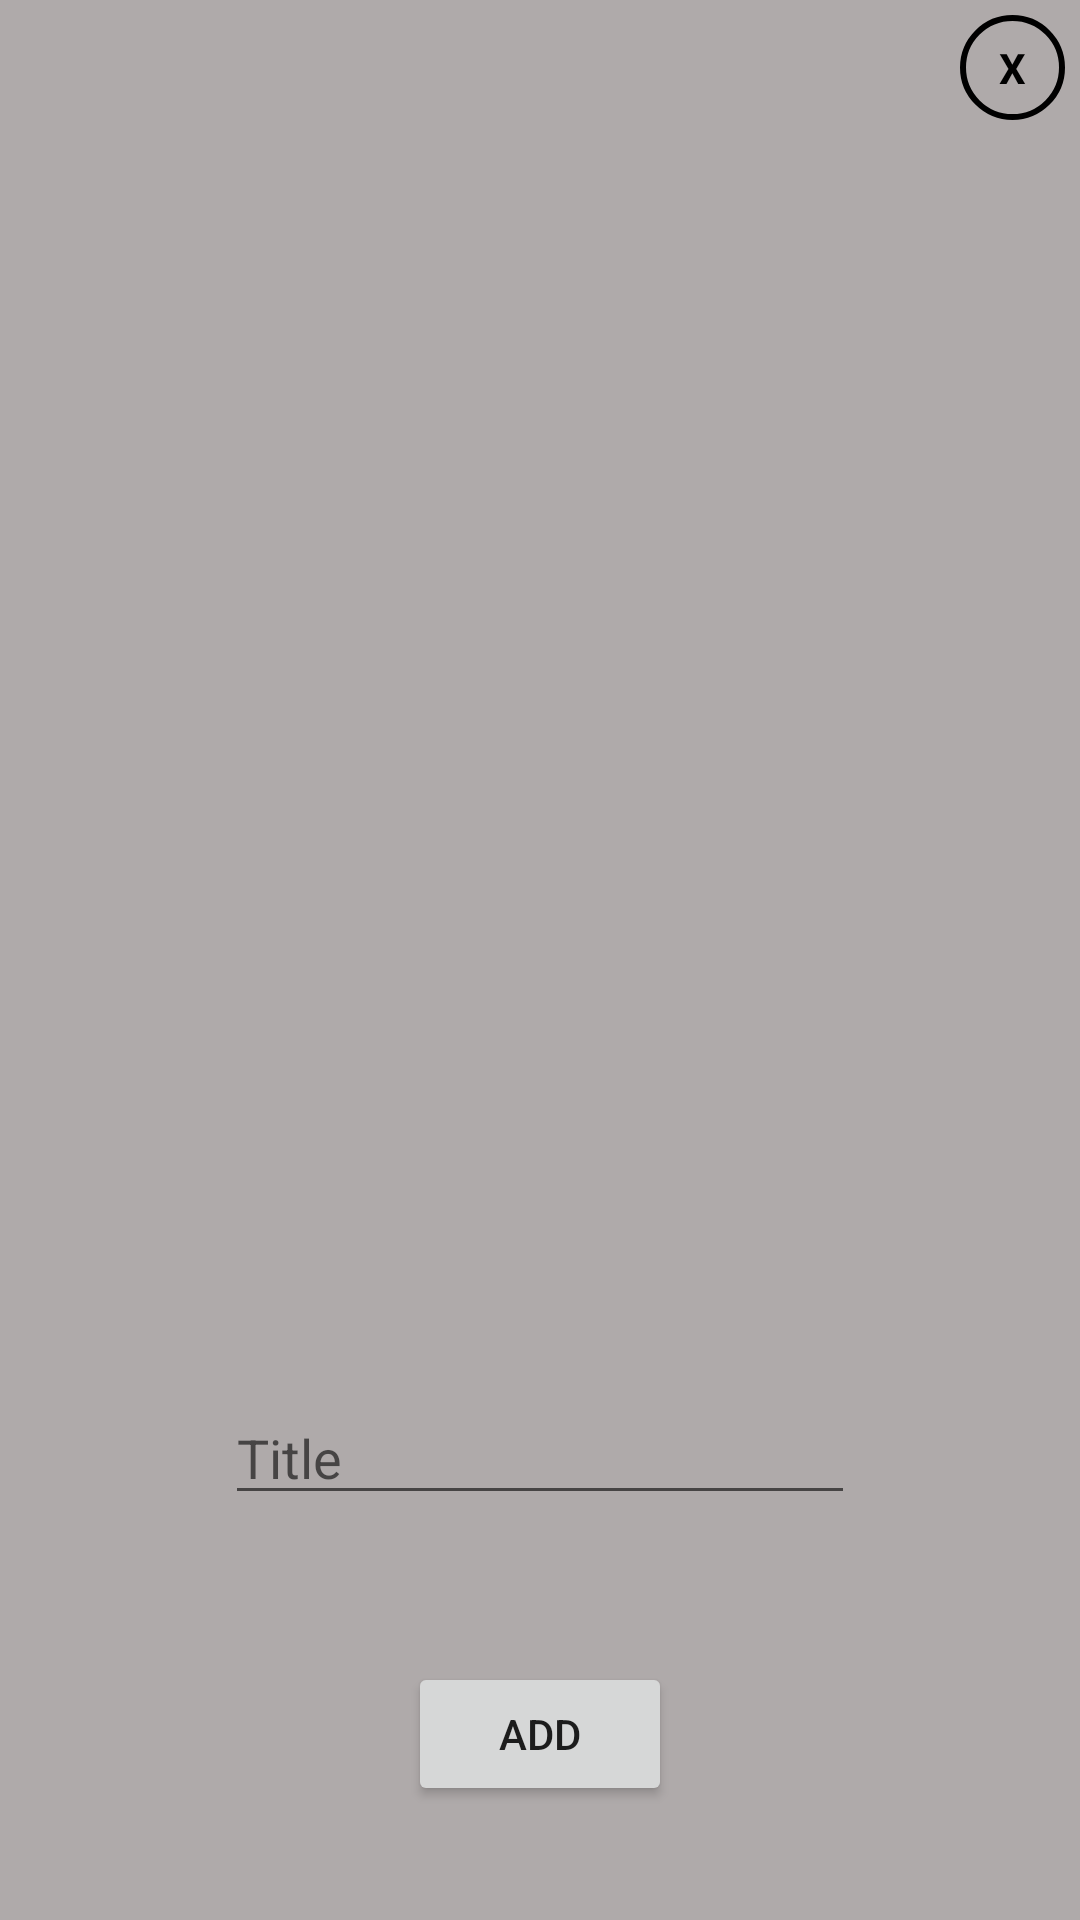

Produce the Android XML layout that renders to this screen, including the resource entries it uses.
<!-- AndroidManifest.xml: application theme AppTheme -->
<!-- res/layout/add_item.xml -->
<?xml version="1.0" encoding="utf-8"?>
<LinearLayout
    xmlns:android="http://schemas.android.com/apk/res/android"
  android:layout_width="300dp"
    android:layout_height="300dp"
  android:layout_gravity="center"
  android:orientation="vertical"
  android:padding="5dp"
  android:background="@color/popup_color"

  >

  <TextView
    android:id="@+id/close"
    android:layout_width="35dp"
    android:layout_height="35dp"

    android:layout_gravity="end"
    android:background="@drawable/circlebackground"
    android:gravity="center"
    android:text="X"
    android:textColor="@color/text_color"
    android:textStyle="bold " />

  <RelativeLayout
    android:layout_width="match_parent"
    android:layout_height="match_parent">

    <EditText
      android:id="@+id/title"
      android:layout_width="wrap_content"
      android:layout_height="wrap_content"
      android:layout_above="@+id/add"
      android:layout_centerHorizontal="true"
      android:layout_marginBottom="49dp"
      android:ems="10"
      android:hint="Title"
      android:inputType="textPersonName" />

    <Button
      android:id="@+id/add"
      android:layout_width="wrap_content"
      android:layout_height="wrap_content"
      android:layout_alignParentBottom="true"
      android:layout_centerHorizontal="true"
      android:layout_marginBottom="33dp"
      android:text="Add" />
  </RelativeLayout>


</LinearLayout>
<!-- resources referenced by this layout -->
<resources>
  <color name="popup_color">#afaaaa</color>
  <color name="text_color">#000000</color>
  <!-- drawable circlebackground (drawable) -->
  <?xml version="1.0" encoding="utf-8"?>
  <shape android:shape="oval" xmlns:android="http://schemas.android.com/apk/res/android">
  <stroke android:width="2dp" android:color="@color/text_color"></stroke>
  </shape>
  <style name="AppTheme" parent="Theme.AppCompat.Light.NoActionBar">
      
      <item name="android:colorPrimaryDark">#FFA32222</item>
      <item name="colorPrimary">@color/colorPrimary</item>
      <item name="colorPrimaryDark">#a32222</item>
      <item name="colorAccent">#ff0a00</item>
    </style>
  <color name="colorPrimary">#3F51B5</color>
</resources>
